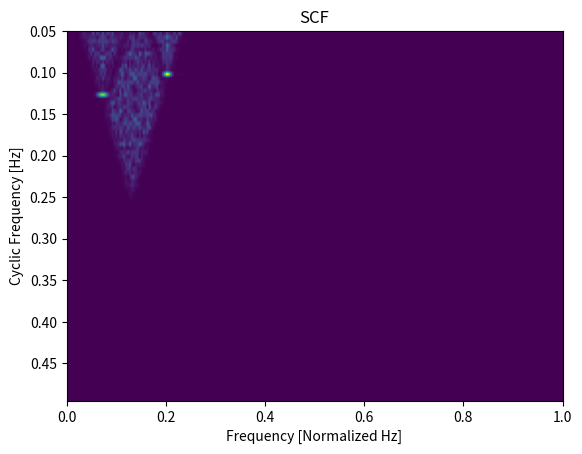

Write the Python code that produced this figure.
import numpy as np
import matplotlib.pyplot as plt
from scipy.linalg import norm
import time

#################
# Simulate BPSK #
#################
fs = 1 # sample rate in Hz
N = 100000  # number of samples to simulate

def generate_bspk(sps, f_offset):
    bits = np.random.randint(0, 2, int(np.ceil(N/sps))) # Our data to be transmitted, 1's and 0's
    bpsk = np.array([])
    for bit in bits:
        pulse = np.zeros(sps)
        pulse[0] = bit*2-1  # set the first value to either a 1 or -1
        bpsk = np.concatenate((bpsk, pulse))  # add the 8 samples to the signal
    num_taps = 101  # for our RRC filter
    if True:  # RC pulse shaping
        beta = 0.24999
        t = np.arange(num_taps) - (num_taps-1)//2
        h = np.sinc(t/sps) * np.cos(np.pi*beta*t/sps) / (1 - (2*beta*t/sps)**2)
    else:  # rect pulses
        h = np.ones(sps)
    # Filter our signal, in order to apply the pulse shaping
    bpsk = np.convolve(bpsk, h, 'same')
    bpsk = bpsk[0:N] # clip off the extra samples
    # Freq shift up the BPSK
    return bpsk * np.exp(2j*np.pi*f_offset*np.arange(len(bpsk))/fs)


noise = np.random.randn(N) + 1j*np.random.randn(N)
samples = generate_bspk(10, 0.2*fs) + generate_bspk(8, 0.07*fs) + 0.0001*noise

#######
# SCF # based on https://github.com/fchirono/cyclostationarity_analysis
#######
if False:
    fft_size = 1024
    # range of alphas to test, dont include a=0
    alphas = np.linspace(0.01, 1, 50)*fs
    Syy = np.zeros((len(alphas), fft_size))  # cyclic spectral density
    rho_y = np.zeros((len(alphas), fft_size),
                     dtype='complex')  # cyclic coherence
    N_blocks = len(samples) // fft_size
    df = fs/fft_size
    freq = np.linspace(0, fs-df, fft_size)-fs/2

    # Spectral Correlation Density (SCD) function
    Sxx = np.zeros((N_blocks, len(alphas), fft_size))
    Syy = np.zeros((N_blocks, len(alphas), fft_size))
    Sxy = np.zeros((N_blocks, len(alphas), fft_size), dtype='complex')

    for n in range(N_blocks):
        n_start = n*fft_size
        t_block = np.linspace(n_start/fs, (n_start+fft_size)/fs, fft_size)
        x_block = samples[n_start: n_start+fft_size]

        # calculate spectra for alpha values in 'alphas'
        for a, alpha in enumerate(alphas):
            # applies frequency shift of +/- alpha/2, then take FFT of data blocks
            u_f = np.fft.fft(x_block*np.exp(-1j*np.pi*alpha*t_block))
            v_f = np.fft.fft(x_block*np.exp(+1j*np.pi*alpha*t_block))

            # calculates auto- and cross-power spectra
            Sxx[n, a, :] = (u_f * u_f.conj()).real
            Syy[n, a, :] = (v_f * v_f.conj()).real
            Sxy[n, a, :] = (u_f * v_f.conj())

    # Normalize
    Sxx *= 1/(fft_size*fs)
    Syy *= 1/(fft_size*fs)
    Sxy *= 1/(fft_size*fs)

    # apply FFT shift
    Sxx = np.fft.fftshift(Sxx, axes=(-1))
    Syy = np.fft.fftshift(Syy, axes=(-1))
    Sxy = np.fft.fftshift(Sxy, axes=(-1))

    # average over blocks
    Sxx_avg = Sxx.sum(axis=0)/N_blocks
    Syy_avg = Syy.sum(axis=0)/N_blocks
    S = Sxy.sum(axis=0)/N_blocks  # cyclic spectral density
    S = np.abs(S)

    rho_y = S/np.sqrt(Sxx_avg*Syy_avg)  # cyclic coherence

    # replace entries outside the principal domain in freq-alpha plane by NaNs (i.e. diamond shape given by |f| > (fs-|alpha|)/2 )
    for a, alpha in enumerate(alphas):
        freqs_outside = (np.abs(freq) > (fs - np.abs(alpha))/2)
        S[a, freqs_outside] = np.nan
        rho_y[a, freqs_outside] = np.nan


#######
# SCF # based on https://www.mathworks.com/matlabcentral/fileexchange/60561-fast_sc-x-window_len-alpha_max-fs-opt
#######
# [redacted]
# Reference: 
# J. Antoni, G. Xin, N. Hamzaoui, "Fast Computation of the Spectral Correlation", 
# Mechanical Systems and Signal Processing, Elsevier, 2017.
if False:
    alpha_max = fs*0.49999 # in Hz
    window_len = int(2**7) # used in SFTF, gives more resolution in freq (not cyclic) domain

    Wind = np.hanning(window_len)

    # Set value of overlap
    R = np.fix(fs/2/alpha_max)  # block shift
    R = int(np.max((1, np.min((R, np.fix(0.25*window_len)))))) # type: ignore
    print("R:", R)

    Nv = window_len - R  # block overlap
    dt = R/fs  # time resolution of STFT (in s)

    # STFT computation prep
    R = window_len - Nv  # block shift
    fft_size = int(np.fix((len(samples)-Nv)/(window_len-Nv)))
    print("fft_size:", fft_size)

    def CPS_STFT_zoom(alpha0, STFT):
        NF, NT = np.shape(STFT)
        window_len = 2*(NF-1)
        alphas = np.arange(fft_size)/fft_size/dt
        # Computation "cross-frequency" cyclic modulation spectrum
        fk = int(np.round(alpha0/fs*window_len))
        alpha0 = fk/window_len*fs
        if fk >= 0:
            S = np.vstack((STFT[fk:NF, :], np.zeros((fk, NT)))) * np.conj(STFT)
        else:
            S = np.vstack((np.conj(STFT[-fk:NF, :]), np.zeros((-fk, NT)))) * STFT
        S = np.fft.fft(S, fft_size, axis=1) / NT
        S = S / np.sum(np.square(Wind)) / fs # Calibration
        # Removal of aliased cyclic frequencies
        ak = int(np.round(alpha0 * dt * fft_size))
        S[:, (int(np.ceil(fft_size/2))+ak):fft_size] = 0
        # Phase correction
        S = S * np.tile(np.exp(-2j*np.pi*np.argmax(Wind)*(alphas-alpha0)/fs), (NF, 1))
        return S, alphas, alpha0

    def Shift_Window_STFT_zoom(W0, a0):
        a0 = int(a0)
        # Circular shift with linear interpolation for non-integer shifts
        a0_floor = int(np.floor(a0))
        a0_ceil = int(np.ceil(a0))
        if a0_floor == a0_ceil:
            W = np.roll(W0, a0)
        else:
            W = np.roll(W0, a0_floor)*(1-(a0-a0_floor)) + np.roll(W0, a0_ceil)*(a0-a0_floor)
        W[int(np.ceil(len(W0)/2)+np.round(a0)):len(W0)] = 0 # Removal of aliased cyclic frequencies
        return W

    # compute short-time Fourier transform (STFT)
    index = np.zeros(2, dtype=int)
    index[0] = 0
    index[1] = window_len
    STFT = np.zeros((window_len//2+1, fft_size), dtype=complex)
    for k in range(fft_size):
        Xw = np.fft.fft(np.hanning(window_len) * samples[index[0]:index[1]], window_len)
        STFT[:, k] = Xw[0:window_len//2+1]
        index = index + R

    # spectral coherence function (COH) prep
    NF = STFT.shape[0]
    Nw_coh = 2*(NF-1)  # window length

    # Whitening the STFT for computing the spectral coherence
    Sx = np.mean(np.square(np.abs(STFT)), 1)  # Mean power spectral density
    STFT = STFT * np.tile(1/np.sqrt(Sx), (STFT.shape[1], 1)).T

    # Computation of the cyclic modulation spectrum
    S, alphas, unused = CPS_STFT_zoom(0, STFT)

    # Computation the "zooming" window
    WSquared = np.square(Wind)
    # set origin of time to the centre of symmetry (maximum value) of the window
    Iw = np.argmax(Wind)
    W1 = np.zeros(fft_size)
    W2 = np.zeros(fft_size)
    n = np.arange(1, Iw+1)/fs
    for k in range(fft_size):
        W1[k] = WSquared[Iw] + 2 * np.sum(WSquared[np.arange(Iw-1, -1, -1)] * np.cos(2*np.pi*n*(alphas[k]))) # "positive" frequencies
        W2[k] = WSquared[Iw] + 2 * np.sum(WSquared[np.arange(Iw-1, -1, -1)] * np.cos(2*np.pi*n*(alphas[k]-1/dt))) # "negative" frequencies (aliased)
    W0 = W1 + W2 # Note: sum(W2) = max(W)

    W = np.copy(W0)
    W[int(np.ceil(fft_size/2)):fft_size] = 0  # truncate negative frequencies
    Fa = 1/dt  # cyclic sampling frequency in Hz
    K = int(np.fix(Nw_coh/2*Fa/fs)) # Number of scans

    # Computation and summation of "cross-frequency" cyclic modulation spectra
    for k in range(1, K+1):
        # positive cyclic frequencies
        Stemp, alphas, alpha0 = CPS_STFT_zoom(k/Nw_coh*fs, STFT)
        Wtemp = Shift_Window_STFT_zoom(W0, alpha0/Fa*fft_size)
        S[:, 1:fft_size] = S[:, 1:fft_size] + Stemp[:, 1:fft_size]
        W[1:fft_size] = W[1:fft_size] + Wtemp[1:fft_size]

        # negative cyclic frequencies
        Stemp, alphas, alpha0 = CPS_STFT_zoom(-k / Nw_coh*fs, STFT)
        Wtemp = Shift_Window_STFT_zoom(W0, alpha0/Fa*fft_size)
        S[:, 1:fft_size] = S[:, 1:fft_size] + Stemp[:, 1:fft_size]
        W[1:fft_size] = W[1:fft_size] + Wtemp[1:fft_size]

    Winv = np.ones(fft_size)
    I = np.nonzero(W < 0.5*W[0])[0]
    Winv[0:I[0]] = 1/W[0:I[0]]
    Winv[I[0] + 0:fft_size] = 1/W[I[0]]

    S = S * np.tile(Winv, (NF, 1)) * np.sum(np.square(Wind))
    S = S/np.mean(S[:, 0])

    I = np.nonzero(alphas <= alpha_max)[0]
    alphas = alphas[I]
    S = S[:, I]
    S = np.abs(S)
    S = S[:, 1:]
    alphas = alphas[1:]
    S = S/np.max(np.max(S)) # normalize
    S = S.T # to match the other method

    # Max pooling in alpha axis
    print(S.shape)
    pool_size = 10
    S = np.array([np.max(S[i:i+pool_size], axis=0) for i in range(0, len(S), pool_size)])
    print(S.shape)

##########################
# Brute force/simple SCF # based on https://www.mathworks.com/matlabcentral/fileexchange/48909-cyclic-spectral-analysis
##########################

alphas = np.arange(0.05, 0.5, 0.005)
Nw = 256 # window length
N = len(samples) # signal length
Noverlap = int(2/3*Nw) # block overlap
num_windows = int((N - Noverlap) / (Nw - Noverlap)) # Number of windows
window = np.hanning(Nw)

S = np.zeros((Nw, len(alphas)), dtype=complex)
for ii in range(len(alphas)): # Loop over cyclic frequencies
    print("alpha:", alphas[ii])
    neg = samples * np.exp(-1j*np.pi*alphas[ii]*np.arange(N))
    pos = samples * np.exp( 1j*np.pi*alphas[ii]*np.arange(N))

    # Cross Cyclic Power Spectrum
    S_slice = 0
    for i in range(num_windows):
        pos_slice = window * pos[i*(Nw-Noverlap):i*(Nw-Noverlap)+Nw]
        neg_slice = window * neg[i*(Nw-Noverlap):i*(Nw-Noverlap)+Nw]
        S_slice += np.fft.fft(neg_slice) * np.conj(np.fft.fft(pos_slice))
    S[:, ii] = S_slice


S = np.abs(S)
S = S.T
# For this one, the extent seesm to be fs, not fs/2

############
# Plotting #
############
plt.imshow(S, aspect='auto', extent=(0.0, fs, float(np.max(alphas)), float(np.min(alphas))))
plt.xlabel('Frequency [Normalized Hz]')
plt.ylabel('Cyclic Frequency [Hz]')
plt.title('SCF')
plt.show()
